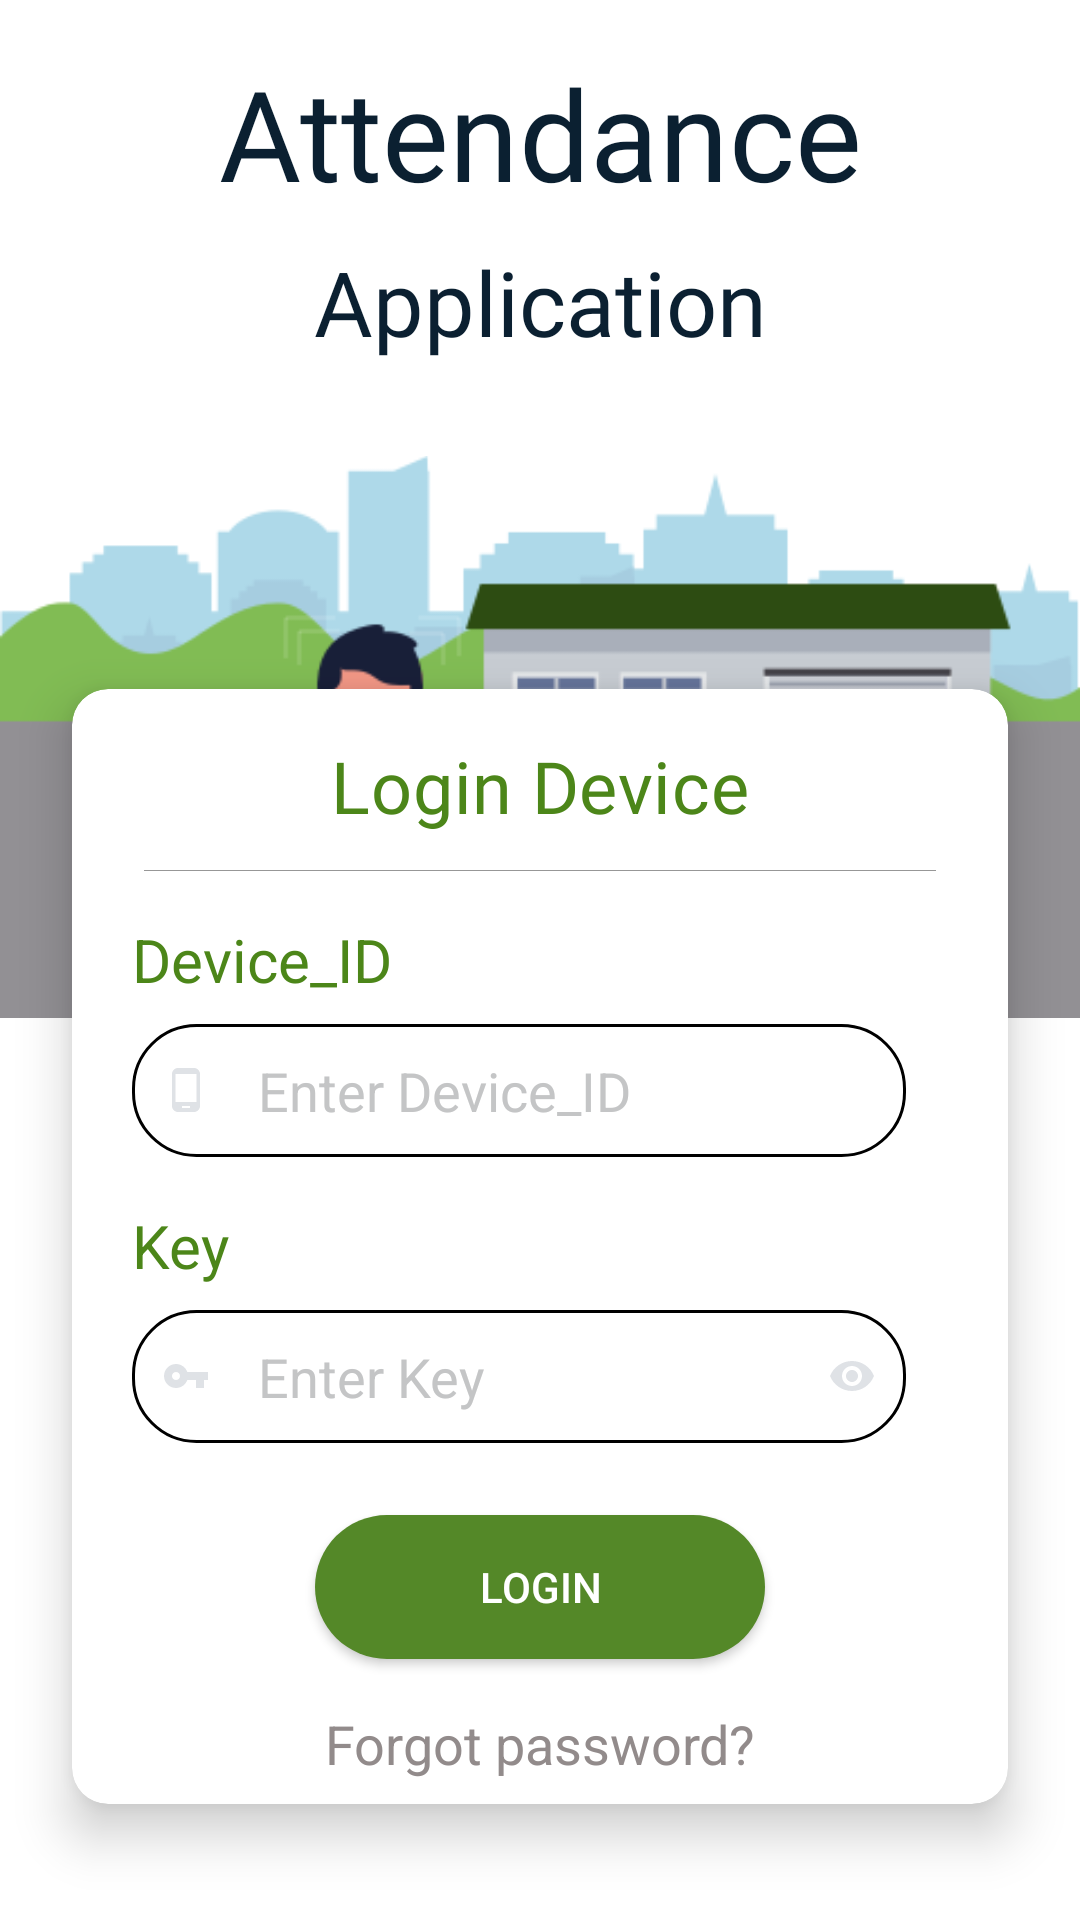

Here is an Android app screen rendered from its layout file. Give the layout XML and the strings, colors and styles it references.
<!-- AndroidManifest.xml: application theme AppTheme -->
<!-- res/layout/fragment_device_login.xml -->
<?xml version="1.0" encoding="utf-8"?>
<androidx.constraintlayout.widget.ConstraintLayout
    xmlns:android="http://schemas.android.com/apk/res/android"
    xmlns:app="http://schemas.android.com/apk/res-auto"
    xmlns:tools="http://schemas.android.com/tools"
    android:layout_width="match_parent"
    android:layout_height="match_parent"
    android:background="@color/colorAccent"
    tools:context=".fragments.DeviceLoginFragment">

    <TextView
        android:id="@+id/textView5"
        android:layout_width="wrap_content"
        android:layout_height="wrap_content"
        android:layout_marginTop="16dp"
        android:fontFamily="@font/lato"
        android:text="@string/title_1"
        android:textColor="@color/colorDarkTitle"
        android:textSize="42sp"
        android:textStyle="normal"
        app:layout_constraintEnd_toEndOf="parent"
        app:layout_constraintStart_toStartOf="parent"
        app:layout_constraintTop_toTopOf="parent" />

    <TextView
        android:id="@+id/textView4"
        android:layout_width="wrap_content"
        android:layout_height="wrap_content"
        android:layout_marginTop="8dp"
        android:fontFamily="@font/lato_light"
        android:text="@string/title_2"
        android:textColor="@color/colorDarkTitle"
        android:textSize="30sp"
        app:layout_constraintEnd_toEndOf="parent"
        app:layout_constraintStart_toStartOf="parent"
        app:layout_constraintTop_toBottomOf="@+id/textView5" />

    <ImageView
        android:id="@+id/imageView2"
        android:layout_width="wrap_content"
        android:layout_height="wrap_content"
        android:src="@drawable/background"
        app:layout_constraintEnd_toEndOf="parent"
        app:layout_constraintStart_toStartOf="parent"
        app:layout_constraintTop_toBottomOf="@+id/textView4" />

    <androidx.cardview.widget.CardView
        android:layout_width="0dp"
        android:layout_height="wrap_content"
        android:layout_marginStart="24dp"
        android:layout_marginTop="70dp"
        android:layout_marginEnd="24dp"
        app:cardCornerRadius="12dp"
        app:cardElevation="10dp"
        app:layout_constraintBottom_toBottomOf="parent"
        app:layout_constraintEnd_toEndOf="parent"
        app:layout_constraintStart_toStartOf="parent"
        app:layout_constraintTop_toBottomOf="@+id/textView4">

        <androidx.constraintlayout.widget.ConstraintLayout
            android:layout_width="match_parent"
            android:layout_height="match_parent">


            <TextView
                android:id="@+id/textView6"
                android:layout_width="wrap_content"
                android:layout_height="wrap_content"
                android:layout_marginTop="16dp"
                android:fontFamily="@font/lato"
                android:letterSpacing="0.01"
                android:text="Login Device"
                android:textColor="@color/colorPrimaryText"
                android:textSize="24sp"
                app:layout_constraintEnd_toEndOf="parent"
                app:layout_constraintStart_toStartOf="parent"
                app:layout_constraintTop_toTopOf="parent" />

            <View
                android:id="@+id/view"
                android:layout_width="0dp"
                android:layout_height="0.03dp"
                android:layout_marginStart="24dp"
                android:layout_marginTop="12dp"
                android:layout_marginEnd="24dp"
                android:background="@color/colorDivider"
                app:layout_constraintEnd_toEndOf="parent"
                app:layout_constraintHorizontal_bias="0.0"
                app:layout_constraintStart_toStartOf="parent"
                app:layout_constraintTop_toBottomOf="@+id/textView6" />

            <TextView
                android:id="@+id/textView7"
                android:layout_width="wrap_content"
                android:layout_height="wrap_content"
                android:layout_marginStart="20dp"
                android:layout_marginTop="16dp"
                android:text="Device_ID"
                android:textColor="@color/colorPrimaryText"
                android:textSize="20sp"
                app:layout_constraintStart_toStartOf="parent"
                app:layout_constraintTop_toBottomOf="@+id/view" />

            <EditText
                android:id="@+id/editText2"
                android:layout_width="0dp"
                android:layout_height="wrap_content"
                android:layout_marginTop="8dp"
                android:layout_marginEnd="34dp"
                android:background="@drawable/edit_text_border"
                android:drawableStart="@drawable/ic_phone_android"
                android:drawablePadding="16dp"
                android:ems="10"
                android:hint="Enter Device_ID"
                android:inputType="number"
                android:textColorHint="@color/colorHint"
                app:layout_constraintEnd_toEndOf="parent"
                app:layout_constraintStart_toStartOf="@+id/textView7"
                app:layout_constraintTop_toBottomOf="@+id/textView7" />

            <TextView
                android:id="@+id/textView8"
                android:layout_width="wrap_content"
                android:layout_height="wrap_content"
                android:layout_marginTop="16dp"
                android:text="Key"
                android:textColor="@color/colorPrimaryText"
                android:textSize="20sp"
                app:layout_constraintStart_toStartOf="@+id/editText2"
                app:layout_constraintTop_toBottomOf="@+id/editText2" />

            <EditText
                android:id="@+id/editText3"
                android:layout_width="0dp"
                android:layout_height="wrap_content"
                android:layout_marginTop="8dp"
                android:background="@drawable/edit_text_border"
                android:drawableStart="@drawable/ic_key"
                android:drawableEnd="@drawable/ic_visiblity"
                android:drawablePadding="16dp"
                android:ems="10"
                android:hint="Enter Key"
                android:inputType="number"
                android:textColorHint="@color/colorHint"
                app:layout_constraintEnd_toEndOf="@+id/editText2"
                app:layout_constraintStart_toStartOf="@+id/textView8"
                app:layout_constraintTop_toBottomOf="@+id/textView8" />

            <Button
                android:id="@+id/login_button"
                android:layout_width="150sp"
                android:layout_height="wrap_content"
                android:layout_marginTop="24dp"
                android:background="@drawable/button_corners"
                android:text="Login"
                android:textColor="#ffffff"
                app:layout_constraintEnd_toEndOf="parent"
                app:layout_constraintStart_toStartOf="parent"
                app:layout_constraintTop_toBottomOf="@+id/editText3" />

            <TextView
                android:id="@+id/textView9"
                android:layout_width="wrap_content"
                android:layout_height="wrap_content"
                android:layout_marginTop="16dp"
                android:layout_marginBottom="8dp"
                android:text="Forgot password?"
                android:textColor="@color/colorAccentLight"
                android:textSize="18sp"
                app:layout_constraintBottom_toBottomOf="parent"
                app:layout_constraintEnd_toEndOf="@+id/login_button"
                app:layout_constraintStart_toStartOf="@+id/login_button"
                app:layout_constraintTop_toBottomOf="@+id/login_button" />

        </androidx.constraintlayout.widget.ConstraintLayout>
    </androidx.cardview.widget.CardView>

</androidx.constraintlayout.widget.ConstraintLayout>
<!-- resources referenced by this layout -->
<resources>
  <color name="colorAccent">#ffffff</color>
  <color name="colorAccentLight">#928b8b</color>
  <color name="colorDarkTitle">#0b2031</color>
  <color name="colorDivider">#979797</color>
  <color name="colorHint">#c4c5c6</color>
  <color name="colorPrimaryText">#4c8619</color>
  <!-- drawable background: png bitmap (drawable, 20284 bytes) -->
  <!-- drawable button_corners (drawable) -->
  <?xml version="1.0" encoding="utf-8"?>
  <shape
      xmlns:android="http://schemas.android.com/apk/res/android">
  
      <solid
          android:color="@color/colorPrimaryButton"
          />
  
      <corners
          android:bottomRightRadius="28dp"
          android:bottomLeftRadius="28dp"
          android:topLeftRadius="28dp"
          android:topRightRadius="28dp"/>
  
  </shape>
  <!-- drawable edit_text_border (drawable) -->
  <?xml version="1.0" encoding="utf-8"?>
  <shape
      xmlns:android="http://schemas.android.com/apk/res/android">
  
      <stroke
          android:color="@color/colorDark"
          android:width="1dp"/>
  
      <padding
          android:left="10dp"
          android:top="10dp"
          android:right="10dp"
          android:bottom="10dp" />
  
      <corners
          android:bottomRightRadius="21dp"
          android:bottomLeftRadius="21dp"
          android:topLeftRadius="21dp"
          android:topRightRadius="21dp"/>
  
  </shape>
  <!-- drawable ic_key (drawable) -->
  <vector android:height="16dp" android:tint="#DFE2E6"
      android:viewportHeight="24.0" android:viewportWidth="24.0"
      android:width="16dp" xmlns:android="http://schemas.android.com/apk/res/android">
      <path android:fillColor="#FF000000" android:pathData="M12.65,10C11.83,7.67 9.61,6 7,6c-3.31,0 -6,2.69 -6,6s2.69,6 6,6c2.61,0 4.83,-1.67 5.65,-4H17v4h4v-4h2v-4H12.65zM7,14c-1.1,0 -2,-0.9 -2,-2s0.9,-2 2,-2 2,0.9 2,2 -0.9,2 -2,2z"/>
  </vector>
  <!-- drawable ic_phone_android (drawable) -->
  <vector android:height="16dp" android:tint="#DFE2E6"
      android:viewportHeight="24.0" android:viewportWidth="24.0"
      android:width="16dp" xmlns:android="http://schemas.android.com/apk/res/android">
      <path android:fillColor="#FF000000" android:pathData="M16,1L8,1C6.34,1 5,2.34 5,4v16c0,1.66 1.34,3 3,3h8c1.66,0 3,-1.34 3,-3L19,4c0,-1.66 -1.34,-3 -3,-3zM14,21h-4v-1h4v1zM17.25,18L6.75,18L6.75,4h10.5v14z"/>
  </vector>
  <!-- drawable ic_visiblity (drawable) -->
  <vector android:height="16dp" android:tint="#DFE2E6"
      android:viewportHeight="24.0" android:viewportWidth="24.0"
      android:width="16dp" xmlns:android="http://schemas.android.com/apk/res/android">
      <path android:fillColor="#FF000000" android:pathData="M12,4.5C7,4.5 2.73,7.61 1,12c1.73,4.39 6,7.5 11,7.5s9.27,-3.11 11,-7.5c-1.73,-4.39 -6,-7.5 -11,-7.5zM12,17c-2.76,0 -5,-2.24 -5,-5s2.24,-5 5,-5 5,2.24 5,5 -2.24,5 -5,5zM12,9c-1.66,0 -3,1.34 -3,3s1.34,3 3,3 3,-1.34 3,-3 -1.34,-3 -3,-3z"/>
  </vector>
  <string name="title_1">Attendance</string>
  <string name="title_2">Application</string>
  <style name="AppTheme" parent="Theme.AppCompat.Light.NoActionBar">
          
          <item name="colorPrimary">@color/colorPrimary</item>
          <item name="colorPrimaryDark">@color/colorPrimaryDark</item>
          <item name="colorAccent">@color/colorAccent</item>
      </style>
  <color name="colorPrimaryButton">#548828</color>
  <color name="colorDark">#000000</color>
  <color name="colorPrimary">#2d4c12</color>
  <color name="colorPrimaryDark">#548828</color>
</resources>
